Run: headless pygame with SDL's dummy video driver; simulated clock (each Clock.tick advances the game by its frame time, no real sleeping); random seed 0; keys injected as events and as key.get_pressed() state; mouse plan: one left click at the window centre at the start of phase 2, then a move to the lower-right quarter at the start of phase 3.
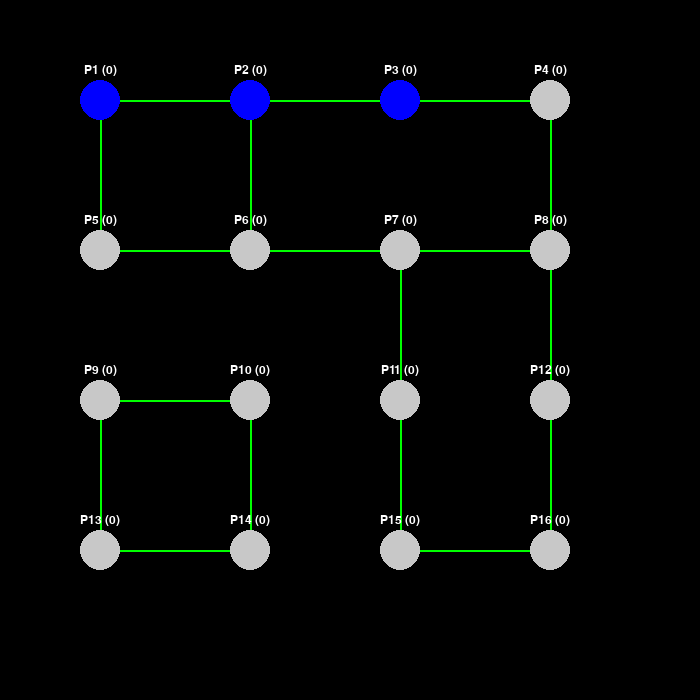
Frame 1 of 4 · flips 1–60 · no input
Frame 2 of 4 · flips 61–180 · clicked the window centre · tapped SPACE, RETURN · held RIGHT (→), D · screen unchanged from frame 1, image omitted
Frame 3 of 4 · flips 181–300 · moved the mouse to the lower-right quarter · held DOWN (↓), S · screen unchanged from frame 2, image omitted
Frame 4 of 4 · flips 301–420 · held LEFT (←), A, UP (↑), W · screen unchanged from frame 3, image omitted

The pygame program that drew these frames:

import pygame
import sys
import random

pygame.init()

# --- Ablak ---
screen = pygame.display.set_mode((700, 700))
pygame.display.set_caption("Kattintható pontok – rácsos, összefüggő")
line_color = (0, 255, 0)
line_width = 2
font = pygame.font.SysFont("Arial", 18)

# --- Beállítások ---
rows = 4
cols = 4
spacing = 150
max_blue = 3
point_radius = 20

# --- Csúcsok létrehozása rácsban ---
nodes = []
for i in range(rows):
    for j in range(cols):
        node = {
            "id": i*cols + j,
            "pos": (100 + j*spacing, 100 + i*spacing),
            "color": (0, 0, 255),
            "label": f"P{i*cols+j+1}",
            "ertek": 0,
            "point_radius": point_radius,
            "edges": 0,
            "max_edges": random.choice([2,3])
        }
        nodes.append(node)

# --- Szomszédsági függvény ---
def get_neighbors(node, all_nodes):
    x, y = node["pos"]
    neighbors = []
    for n in all_nodes:
        if n != node and ((abs(n["pos"][0]-x) == spacing and n["pos"][1]==y) or (abs(n["pos"][1]-y) == spacing and n["pos"][0]==x)):
            neighbors.append(n)
    return neighbors

# --- Élek generálása ---
lines = []

# Először minden csúcsnak legalább 2 él
for node in nodes:
    neighbors = get_neighbors(node, nodes)
    random.shuffle(neighbors)
    for neighbor in neighbors:
        if node["edges"] < 2 and neighbor["edges"] < neighbor["max_edges"] and (node["pos"], neighbor["pos"]) not in lines and (neighbor["pos"], node["pos"]) not in lines:
            lines.append((node["pos"], neighbor["pos"]))
            node["edges"] += 1
            neighbor["edges"] += 1

# További élek maximumig
for node in nodes:
    neighbors = get_neighbors(node, nodes)
    random.shuffle(neighbors)
    for neighbor in neighbors:
        if node["edges"] < node["max_edges"] and neighbor["edges"] < neighbor["max_edges"] and (node["pos"], neighbor["pos"]) not in lines:
            if random.random() < 0.5:
                lines.append((node["pos"], neighbor["pos"]))
                node["edges"] += 1
                neighbor["edges"] += 1

# --- Fő ciklus ---
running = True
while running:
    for event in pygame.event.get():
        if event.type == pygame.QUIT:
            running = False
        elif event.type == pygame.MOUSEBUTTONDOWN:
            mouse_pos = pygame.mouse.get_pos()
            for node in nodes:
                dx = mouse_pos[0] - node["pos"][0]
                dy = mouse_pos[1] - node["pos"][1]
                if (dx**2 + dy**2) <= node["point_radius"]**2:
                    node["color"] = (255, 0, 0)

    # --- Kék pontok korlátozása ---
    blue_nodes = [n for n in nodes if n["color"] == (0,0,255)]
    if len(blue_nodes) > max_blue:
        for n in blue_nodes[max_blue:]:
            n["color"] = (200,200,200)

    # --- Rajzolás ---
    screen.fill((0,0,0))
    for start, end in lines:
        pygame.draw.line(screen, line_color, start, end, line_width)
    for node in nodes:
        pygame.draw.circle(screen, node["color"], node["pos"], node["point_radius"])
        txt = f"{node['label']} ({node['ertek']})"
        label_surface = font.render(txt, True, (255,255,255))
        label_rect = label_surface.get_rect(center=(node["pos"][0], node["pos"][1]-node["point_radius"]-10))
        screen.blit(label_surface, label_rect)

    pygame.display.flip()

pygame.quit()
sys.exit()
